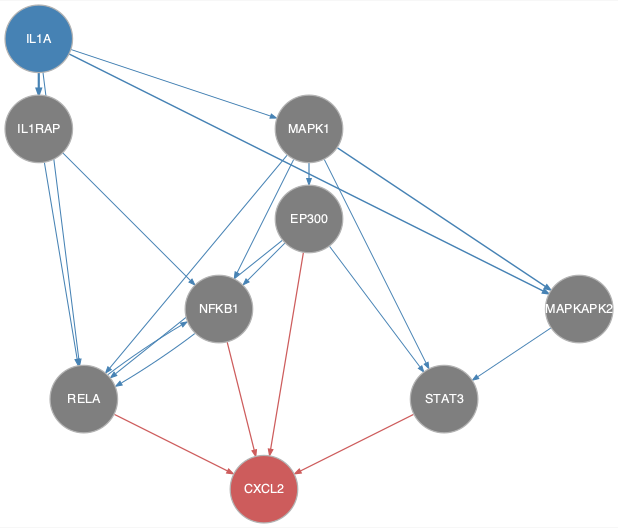

Data behind this chart, as committed beside it:
from	to
EP300	NFKB1
EP300	RELA
EP300	STAT3
IL1A	IL1RAP
IL1A	MAPK1
IL1A	MAPKAPK2
IL1A	RELA
IL1RAP	NFKB1
IL1RAP	RELA
MAPK1	EP300
MAPK1	MAPKAPK2
MAPK1	NFKB1
MAPK1	RELA
MAPK1	STAT3
MAPKAPK2	STAT3
NFKB1	RELA
RELA	NFKB1
EP300	CXCL2
NFKB1	CXCL2
RELA	CXCL2
STAT3	CXCL2
